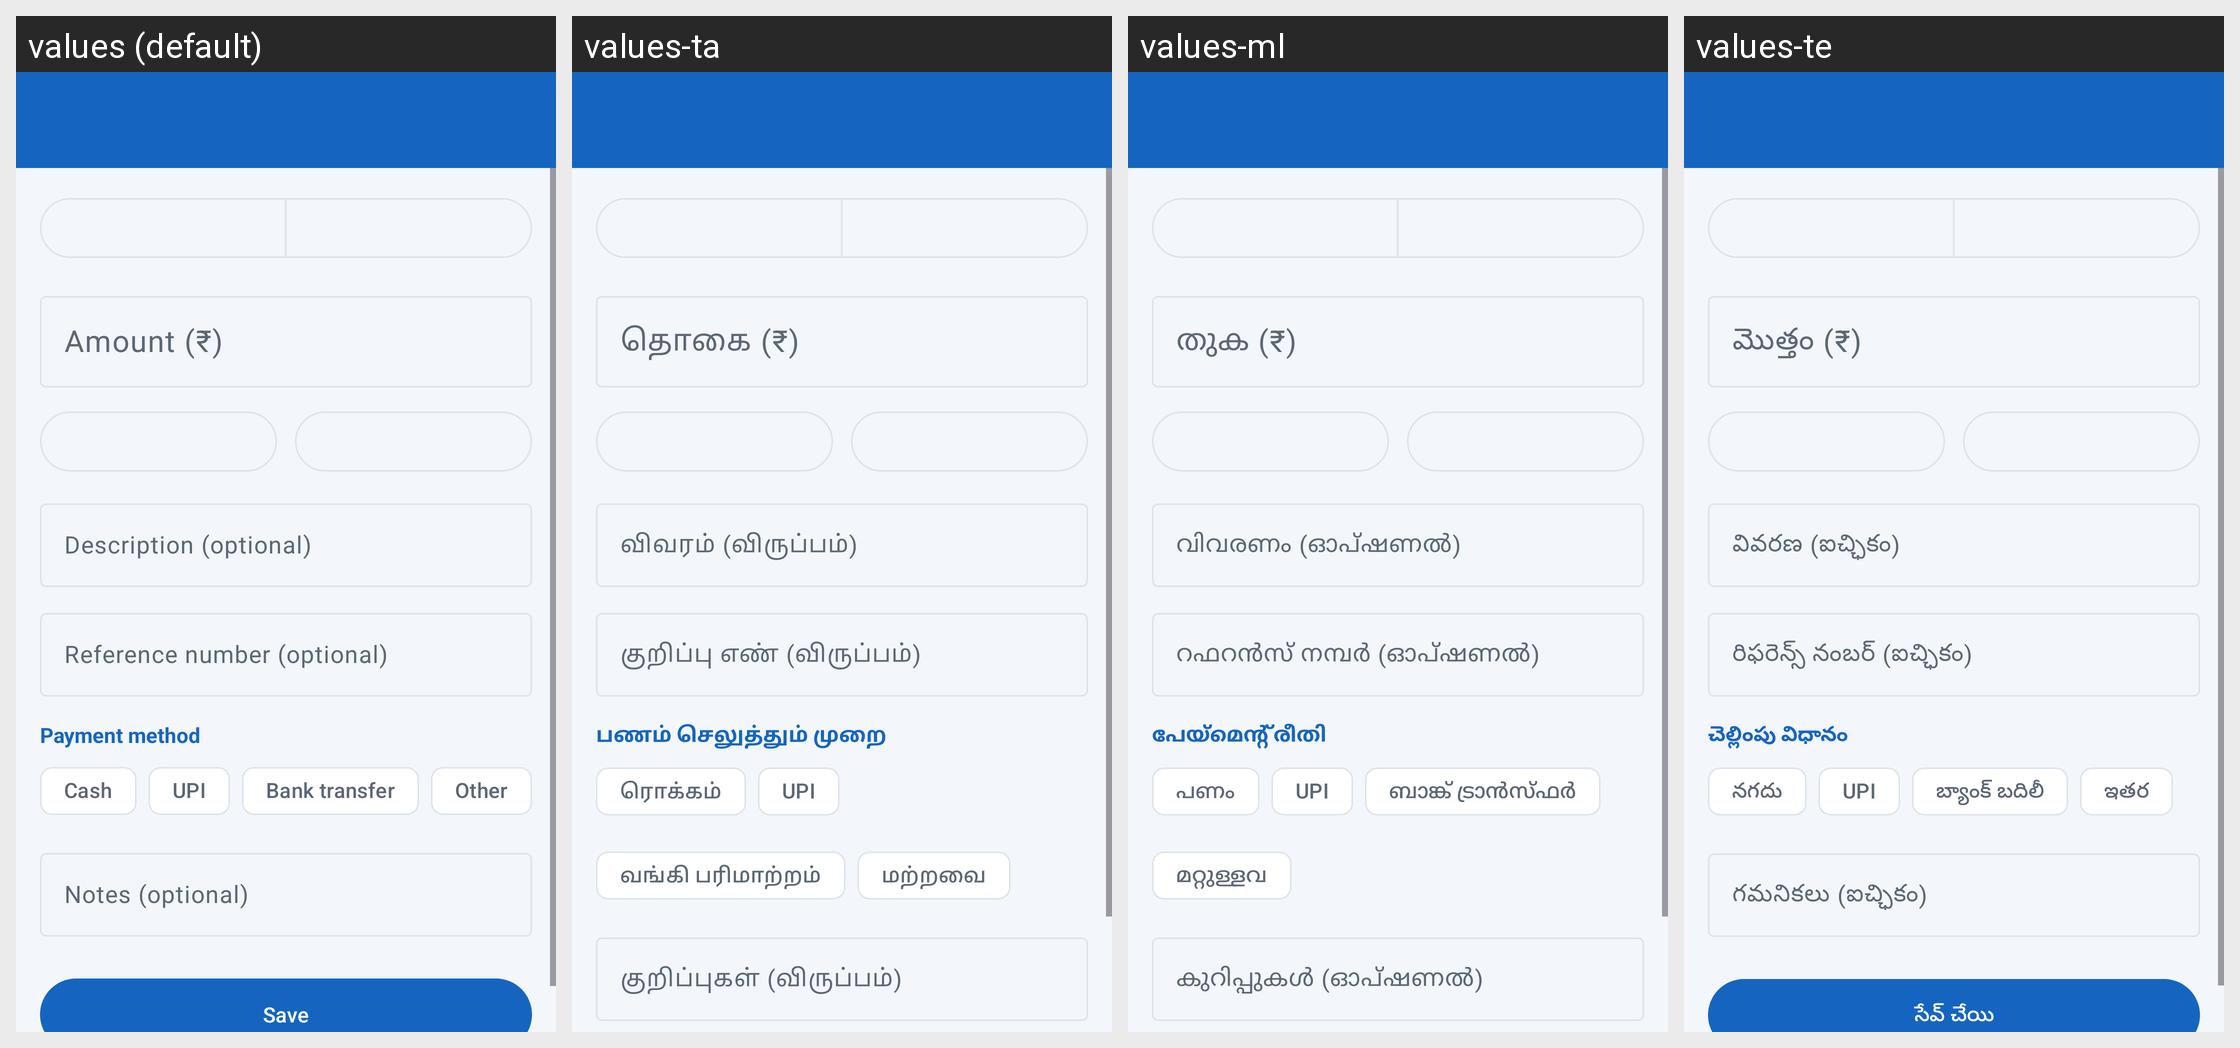

The same Android screen rendered under several of its app's locales, left to right. List the strings drawn on it with the default value and each locale's translation.
Android screen res/layout/activity_transaction_edit.xml rendered under 4 locales, left to right: values (default), values-ta, values-ml, values-te. Device: Nexus 5 (rendered at 1080×1920; each locale shown at half size, 540×960, under a caption strip naming it); theme Theme.HisabBaki.
Other locales in the repository, not shown: values-bn, values-gu, values-hi, values-kn, values-mr, values-pa, values-ur.
Strings drawn on this screen, with the default value and each locale's value (text and hints the layout hard-codes, and strings that could not be matched under every locale, appear in the picture but are not listed):

hint_amount
  values: Amount (₹)
  values-ta: தொகை (₹)
  values-ml: തുക (₹)
  values-te: మొత్తం (₹)

hint_description
  values: Description (optional)
  values-ta: விவரம் (விருப்பம்)
  values-ml: വിവരണം (ഓപ്ഷണൽ)
  values-te: వివరణ (ఐచ్ఛికం)

hint_reference
  values: Reference number (optional)
  values-ta: குறிப்பு எண் (விருப்பம்)
  values-ml: റഫറൻസ് നമ്പർ (ഓപ്ഷണൽ)
  values-te: రిఫరెన్స్ నంబర్ (ఐచ్ఛికం)

payment_method
  values: Payment method
  values-ta: பணம் செலுத்தும் முறை
  values-ml: പേയ്‌മെന്റ് രീതി
  values-te: చెల్లింపు విధానం

pm_cash
  values: Cash
  values-ta: ரொக்கம்
  values-ml: പണം
  values-te: నగదు

pm_upi
  values: UPI
  values-ta: UPI  [not translated; the default value is used]
  values-ml: UPI  [not translated; the default value is used]
  values-te: UPI  [not translated; the default value is used]

pm_bank
  values: Bank transfer
  values-ta: வங்கி பரிமாற்றம்
  values-ml: ബാങ്ക് ട്രാൻസ്ഫർ
  values-te: బ్యాంక్ బదిలీ

pm_other
  values: Other
  values-ta: மற்றவை
  values-ml: മറ്റുള്ളവ
  values-te: ఇతర

hint_notes
  values: Notes (optional)
  values-ta: குறிப்புகள் (விருப்பம்)
  values-ml: കുറിപ്പുകൾ (ഓപ്ഷണൽ)
  values-te: గమనికలు (ఐచ్ఛికం)
